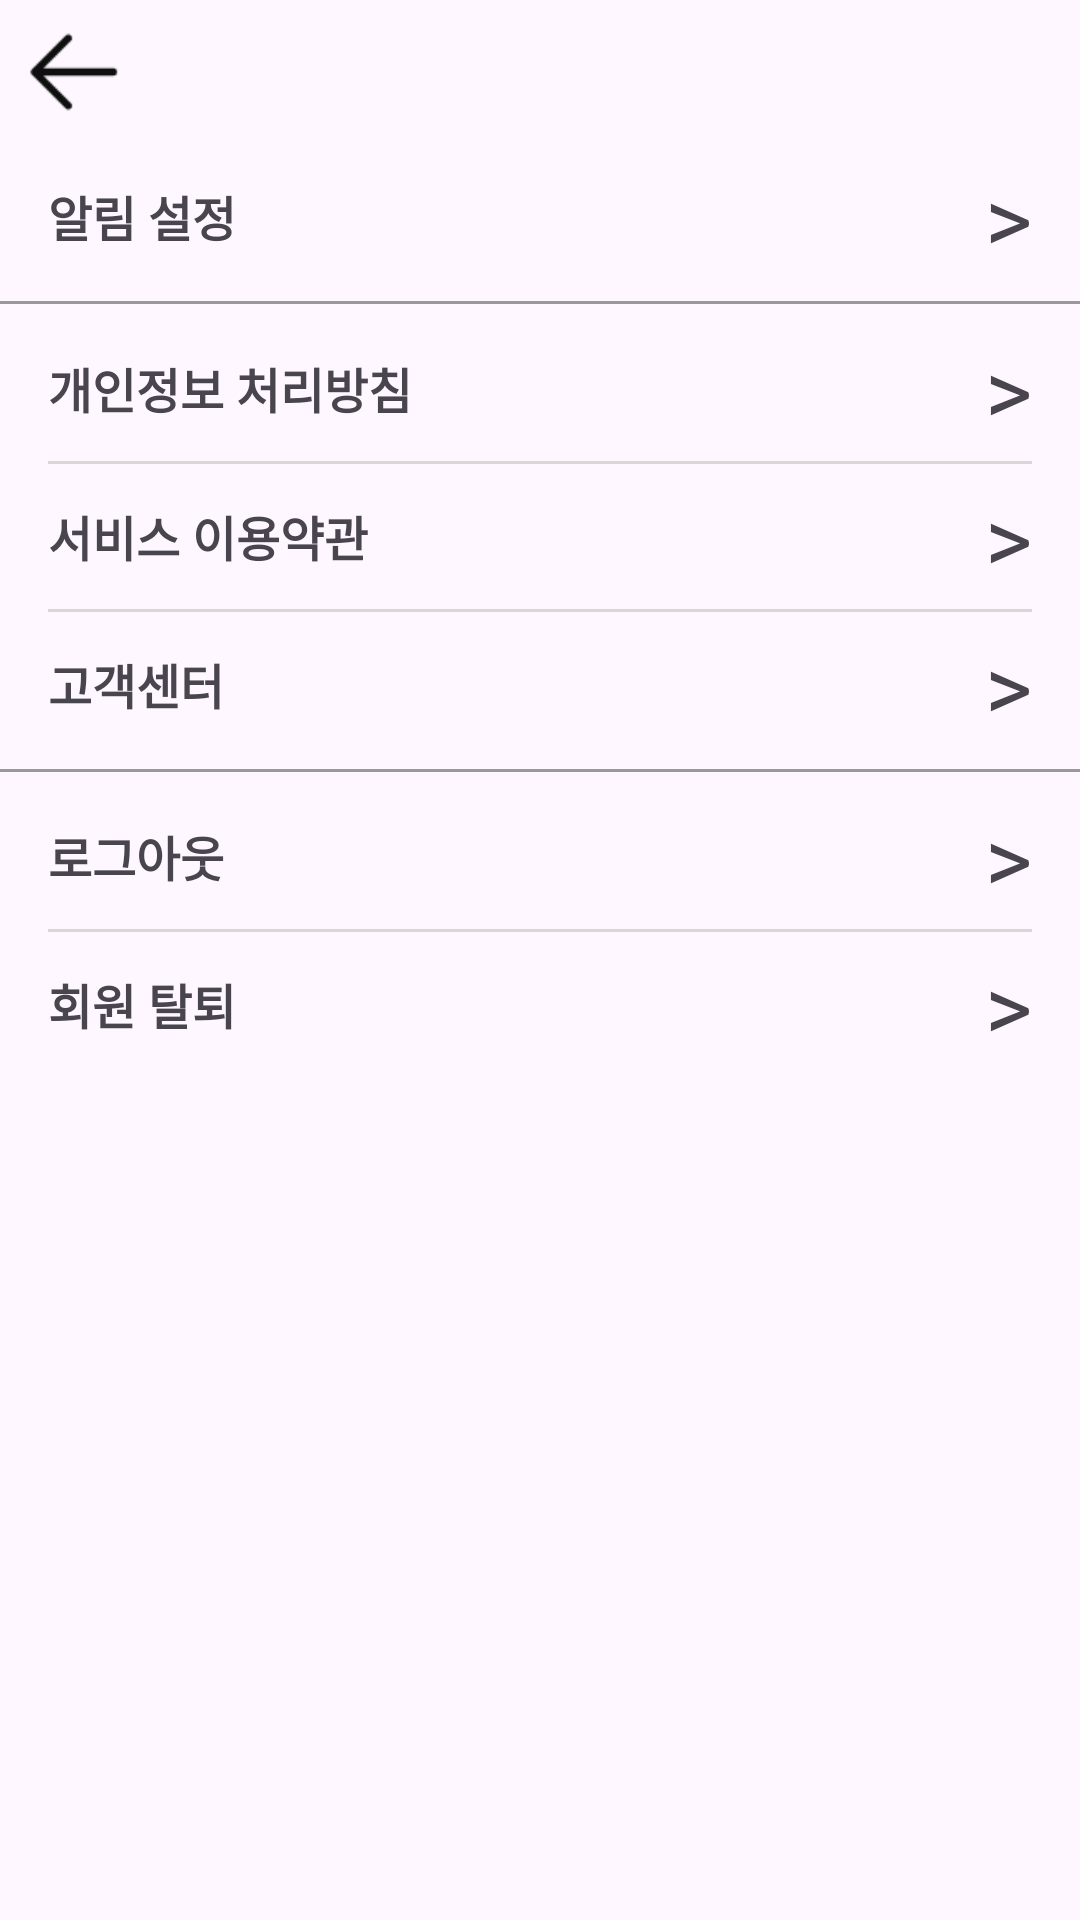

Android layout source for this screen:
<!-- AndroidManifest.xml: application theme Theme.Yobi -->
<!-- res/layout/activity_option.xml -->
<?xml version="1.0" encoding="utf-8"?>
<androidx.constraintlayout.widget.ConstraintLayout xmlns:android="http://schemas.android.com/apk/res/android"
    xmlns:app="http://schemas.android.com/apk/res-auto"
    xmlns:tools="http://schemas.android.com/tools"
    android:id="@+id/main"
    android:layout_width="match_parent"
    android:layout_height="match_parent"
    tools:context=".my.Activity_option">

    <androidx.constraintlayout.widget.ConstraintLayout
        android:id="@+id/linearLayout_option_01"
        android:layout_width="match_parent"
        android:layout_height="wrap_content"
        android:orientation="horizontal"
        app:layout_constraintEnd_toEndOf="parent"
        app:layout_constraintStart_toStartOf="parent"
        app:layout_constraintTop_toTopOf="parent">

        <androidx.appcompat.widget.AppCompatButton
            android:id="@+id/button_option_backspace_01"
            android:layout_width="40dp"
            android:layout_height="40dp"
            android:layout_marginStart="4dp"
            android:layout_marginTop="4dp"
            android:background="@drawable/button_backspace"
            app:layout_constraintStart_toStartOf="parent"
            app:layout_constraintTop_toTopOf="parent" />
    </androidx.constraintlayout.widget.ConstraintLayout>

    <LinearLayout
        android:layout_width="match_parent"
        android:layout_height="wrap_content"
        android:orientation="vertical"
        app:layout_constraintTop_toBottomOf="@id/linearLayout_option_01"
        app:layout_constraintStart_toStartOf="parent"
        app:layout_constraintEnd_toEndOf="parent"
        app:layout_constraintBottom_toBottomOf="parent"
        app:layout_constraintVertical_bias="0"
        android:layout_marginTop="8dp">
        <LinearLayout
            android:layout_width="match_parent"
            android:layout_height="wrap_content"
            android:orientation="horizontal"
            android:layout_marginHorizontal="16dp">
            <TextView
                android:layout_width="wrap_content"
                android:layout_height="wrap_content"
                android:text="알림 설정"
                android:textSize="16sp"
                android:textStyle="bold"
                android:layout_gravity="center_vertical"/>
            <Space
                android:layout_width="0dp"
                android:layout_height="wrap_content"
                android:layout_weight="1"/>
            <TextView
                android:layout_width="wrap_content"
                android:layout_height="wrap_content"
                android:text=">"
                android:textSize="30sp"/>
        </LinearLayout>
        <View
            android:layout_width="match_parent"
            android:layout_height="1dp"
            android:background="#999999"
            android:layout_marginVertical="8dp"/>
        <LinearLayout
            android:layout_width="match_parent"
            android:layout_height="wrap_content"
            android:orientation="horizontal"
            android:layout_marginHorizontal="16dp">
            <TextView
                android:layout_width="wrap_content"
                android:layout_height="wrap_content"
                android:text="개인정보 처리방침"
                android:textSize="16sp"
                android:textStyle="bold"
                android:layout_gravity="center_vertical"/>
            <Space
                android:layout_width="0dp"
                android:layout_height="wrap_content"
                android:layout_weight="1"/>
            <TextView
                android:layout_width="wrap_content"
                android:layout_height="wrap_content"
                android:text=">"
                android:textSize="30sp"/>
        </LinearLayout>
        <View
            android:layout_width="match_parent"
            android:layout_height="1dp"
            android:background="@color/gray"
            android:layout_marginHorizontal="16dp"
            android:layout_marginVertical="4dp"/>
        <LinearLayout
            android:layout_width="match_parent"
            android:layout_height="wrap_content"
            android:orientation="horizontal"
            android:layout_marginHorizontal="16dp">
            <TextView
                android:layout_width="wrap_content"
                android:layout_height="wrap_content"
                android:text="서비스 이용약관"
                android:textSize="16sp"
                android:textStyle="bold"
                android:layout_gravity="center_vertical"/>
            <Space
                android:layout_width="0dp"
                android:layout_height="wrap_content"
                android:layout_weight="1"/>
            <TextView
                android:layout_width="wrap_content"
                android:layout_height="wrap_content"
                android:text=">"
                android:textSize="30sp"/>
        </LinearLayout>
        <View
            android:layout_width="match_parent"
            android:layout_height="1dp"
            android:background="@color/gray"
            android:layout_marginHorizontal="16dp"
            android:layout_marginVertical="4dp"/>
        <LinearLayout
            android:layout_width="match_parent"
            android:layout_height="wrap_content"
            android:orientation="horizontal"
            android:layout_marginHorizontal="16dp">
            <TextView
                android:layout_width="wrap_content"
                android:layout_height="wrap_content"
                android:text="고객센터"
                android:textSize="16sp"
                android:textStyle="bold"
                android:layout_gravity="center_vertical"/>
            <Space
                android:layout_width="0dp"
                android:layout_height="wrap_content"
                android:layout_weight="1"/>
            <TextView
                android:layout_width="wrap_content"
                android:layout_height="wrap_content"
                android:text=">"
                android:textSize="30sp"/>
        </LinearLayout>
        <View
            android:layout_width="match_parent"
            android:layout_height="1dp"
            android:background="#999999"
            android:layout_marginVertical="8dp"/>
        <LinearLayout
            android:layout_width="match_parent"
            android:layout_height="wrap_content"
            android:orientation="horizontal"
            android:layout_marginHorizontal="16dp">
            <TextView
                android:layout_width="wrap_content"
                android:layout_height="wrap_content"
                android:text="로그아웃"
                android:textSize="16sp"
                android:textStyle="bold"
                android:layout_gravity="center_vertical"/>
            <Space
                android:layout_width="0dp"
                android:layout_height="wrap_content"
                android:layout_weight="1"/>
            <TextView
                android:layout_width="wrap_content"
                android:layout_height="wrap_content"
                android:text=">"
                android:textSize="30sp"/>
        </LinearLayout>
        <View
            android:layout_width="match_parent"
            android:layout_height="1dp"
            android:background="@color/gray"
            android:layout_marginHorizontal="16dp"
            android:layout_marginVertical="4dp"/>
        <LinearLayout
            android:layout_width="match_parent"
            android:layout_height="wrap_content"
            android:orientation="horizontal"
            android:layout_marginHorizontal="16dp">
            <TextView
                android:layout_width="wrap_content"
                android:layout_height="wrap_content"
                android:text="회원 탈퇴"
                android:textSize="16sp"
                android:textStyle="bold"
                android:layout_gravity="center_vertical"/>
            <Space
                android:layout_width="0dp"
                android:layout_height="wrap_content"
                android:layout_weight="1"/>
            <TextView
                android:layout_width="wrap_content"
                android:layout_height="wrap_content"
                android:text=">"
                android:textSize="30sp"/>
        </LinearLayout>
    </LinearLayout>
</androidx.constraintlayout.widget.ConstraintLayout>
<!-- resources referenced by this layout -->
<resources>
  <color name="gray">#D9D6D6</color>
  <!-- drawable button_backspace: png bitmap (drawable, 341 bytes) -->
  <style name="Theme.Yobi" parent="Base.Theme.Yobi" />
  <style name="Base.Theme.Yobi" parent="Theme.Material3.DayNight.NoActionBar">
          
          
      </style>
</resources>
